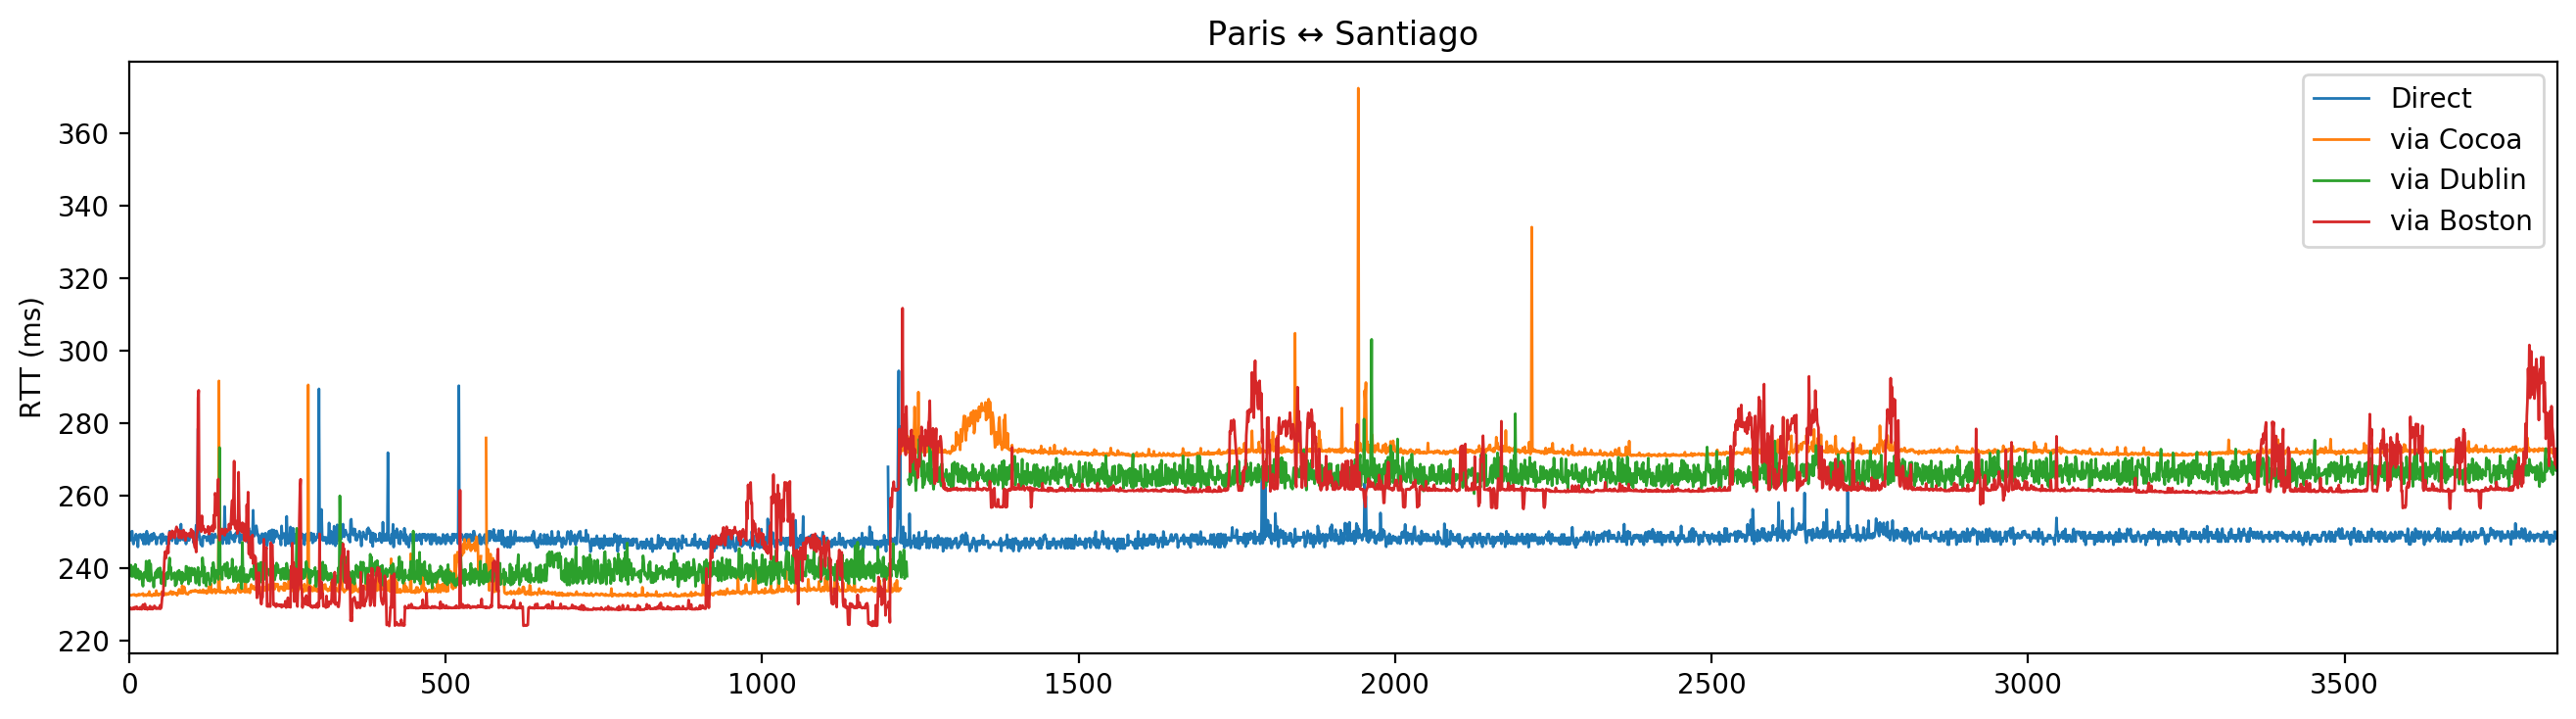

Data behind this chart, as committed beside it:
0, 248.52
1, 247.6
2, 247.7
3, 249.3
4, 250.1
5, 250.2
6, 247.5
7, 246.7
8, 247.7
9, 248.4
10, 248.5
11, 249.4
12, 247.7
13, 248.6
14, 245.9
15, 248.9
16, 249.2
17, 249.2
18, 249.3
19, 248.4
20, 248.4
21, 247.7
22, 249.3
23, 246.7
24, 249.3
25, 247.6
26, 246.7
27, 247.5
28, 250.2
29, 247.7
30, 249.2
31, 246.6
32, 248.4
33, 248.5
34, 247.6
35, 249.3
36, 247.6
37, 249.3
38, 248.1
39, 249.7
40, 248.4
41, 248.9
42, 248.4
43, 246.7
44, 246.8
45, 248.5
46, 248.4
47, 248.5
48, 248.4
49, 248.4
50, 249.3
51, 246.7
52, 247.6
53, 249.5
54, 247.6
55, 247.6
56, 248.5
57, 248.4
58, 248.7
59, 248.4
60, 246.7
... 3,775 more rows
